Run: headless pygame with SDL's dummy video driver; simulated clock (each Clock.tick advances the game by its frame time, no real sleeping); random seed 0; keys injected as events and as key.get_pressed() state; no mouse input.
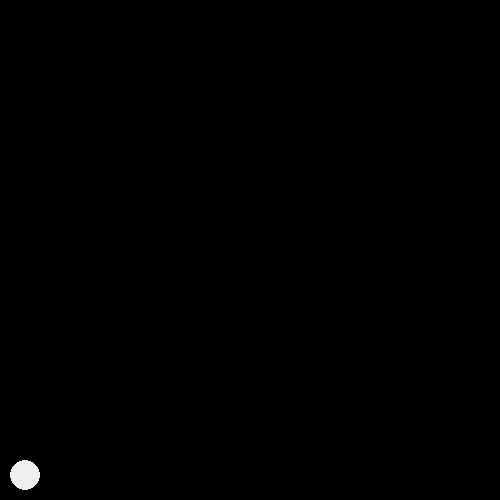
Frame 1 of 4 · flips 1–60 · no input
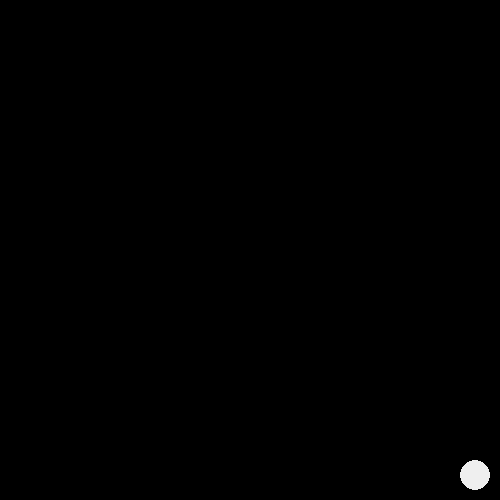
Frame 2 of 4 · flips 61–180 · tapped SPACE, RETURN · held RIGHT (→), D
Frame 3 of 4 · flips 181–300 · held DOWN (↓), S · screen unchanged from frame 2, image omitted
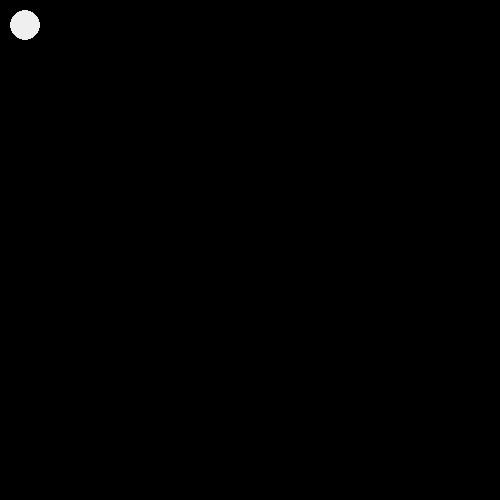
Frame 4 of 4 · flips 301–420 · held LEFT (←), A, UP (↑), W

The pygame program that drew these frames:

import pygame

pygame.init()

SCREEN_WIDTH, SCREEN_HEIGHT = 500, 500
VEL = 10
PLAYER_WIDTH = 30
PLAYER_HEIGHT = 30
RUN = True
X = 10
Y = SCREEN_HEIGHT - (10 + PLAYER_HEIGHT)
PLAYER_COLOR = (0xef, 0xef, 0xef)
IS_JUMP = False
JUMP_COUNT = 10

WIN = pygame.display.set_mode((SCREEN_WIDTH, SCREEN_HEIGHT))

pygame.display.set_caption("First Game")

while RUN:
  pygame.time.delay(50)

  for event in pygame.event.get():
    if (event.type == pygame.QUIT):
      RUN = False

  keys = pygame.key.get_pressed()

  if (keys[pygame.K_LEFT] and (X - VEL) > 0):
    X -= VEL
  if (keys[pygame.K_RIGHT] and (X + VEL + PLAYER_WIDTH) < SCREEN_WIDTH):
    X += VEL

  if (not IS_JUMP):
    if (keys[pygame.K_UP] and (Y - VEL) > 0):
      Y -= VEL
    if (keys[pygame.K_DOWN] and (Y + VEL + PLAYER_HEIGHT) < SCREEN_HEIGHT):
      Y += VEL
    if (keys[pygame.K_SPACE]):
      IS_JUMP = True
  elif (JUMP_COUNT >= -10):
    NEG = 1
    if (JUMP_COUNT < 0):
      NEG = -1
    Y -= JUMP_COUNT ** 2 * 0.5 * NEG
    JUMP_COUNT -= 1
  else:
    IS_JUMP = False
    JUMP_COUNT = 10

  WIN.fill((0, 0, 0))
  pygame.draw.ellipse(WIN, PLAYER_COLOR, (X, Y, PLAYER_WIDTH, PLAYER_HEIGHT))
  pygame.display.update()

pygame.quit()
